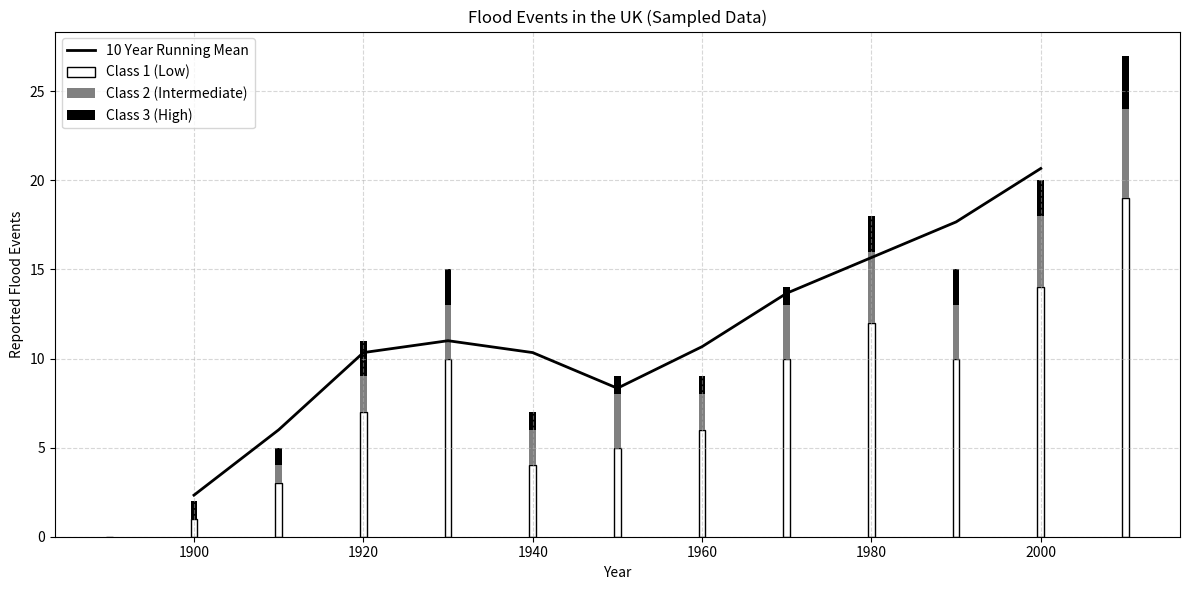

This chart was generated by the following Python code:
import pandas as pd
import matplotlib.pyplot as plt

# Sampled Data (extracted visually from the image)
data = {
    "Year": [1890, 1900, 1910, 1920, 1930, 1940, 1950, 1960, 1970, 1980, 1990, 2000, 2010],
    "Class 1": [0, 1, 3, 7, 10, 4, 5, 6, 10, 12, 10, 14, 19],
    "Class 2": [0, 0, 1, 2, 3, 2, 3, 2, 3, 4, 3, 4, 5],
    "Class 3": [0, 1, 1, 2, 2, 1, 1, 1, 1, 2, 2, 2, 3],
}

df = pd.DataFrame(data)
df["Total"] = df["Class 1"] + df["Class 2"] + df["Class 3"]

# Calculate 10-year running mean
df["10yr_mean"] = df["Total"].rolling(window=3, center=True).mean()

# Plotting
plt.figure(figsize=(12, 6))

# Bar plot (stacked)
plt.bar(df["Year"], df["Class 1"], label="Class 1 (Low)", color="white", edgecolor="black")
plt.bar(df["Year"], df["Class 2"], bottom=df["Class 1"], label="Class 2 (Intermediate)", color="gray")
plt.bar(df["Year"], df["Class 3"], bottom=df["Class 1"] + df["Class 2"], label="Class 3 (High)", color="black")

# Line plot for 10-year running mean
plt.plot(df["Year"], df["10yr_mean"], color="black", label="10 Year Running Mean", linewidth=2)

plt.xlabel("Year")
plt.ylabel("Reported Flood Events")
plt.title("Flood Events in the UK (Sampled Data)")
plt.legend()
plt.grid(True, linestyle="--", alpha=0.5)
plt.tight_layout()
plt.show()

